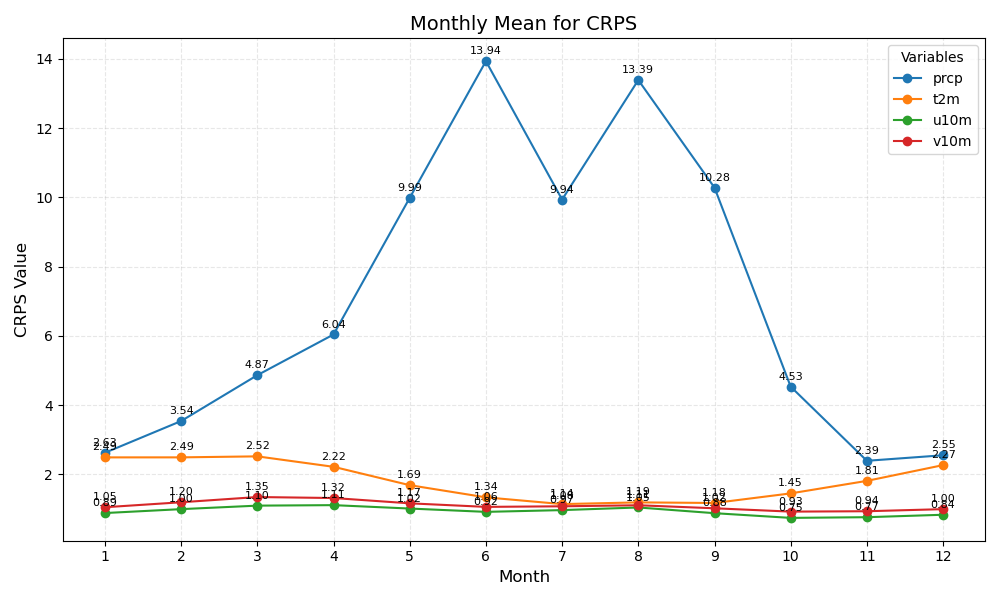

The table this chart was drawn from, first rows:
month	prcp	t2m	u10m	v10m
1	2.63	2.49	0.89	1.05
2	3.54	2.49	1.00	1.20
3	4.87	2.52	1.10	1.35
4	6.04	2.22	1.11	1.32
5	9.99	1.69	1.02	1.17
6	13.94	1.34	0.92	1.06
7	9.94	1.14	0.97	1.08
8	13.39	1.19	1.05	1.11
9	10.28	1.18	0.88	1.02
10	4.53	1.45	0.75	0.93
11	2.39	1.81	0.77	0.94
12	2.55	2.27	0.84	1.00
